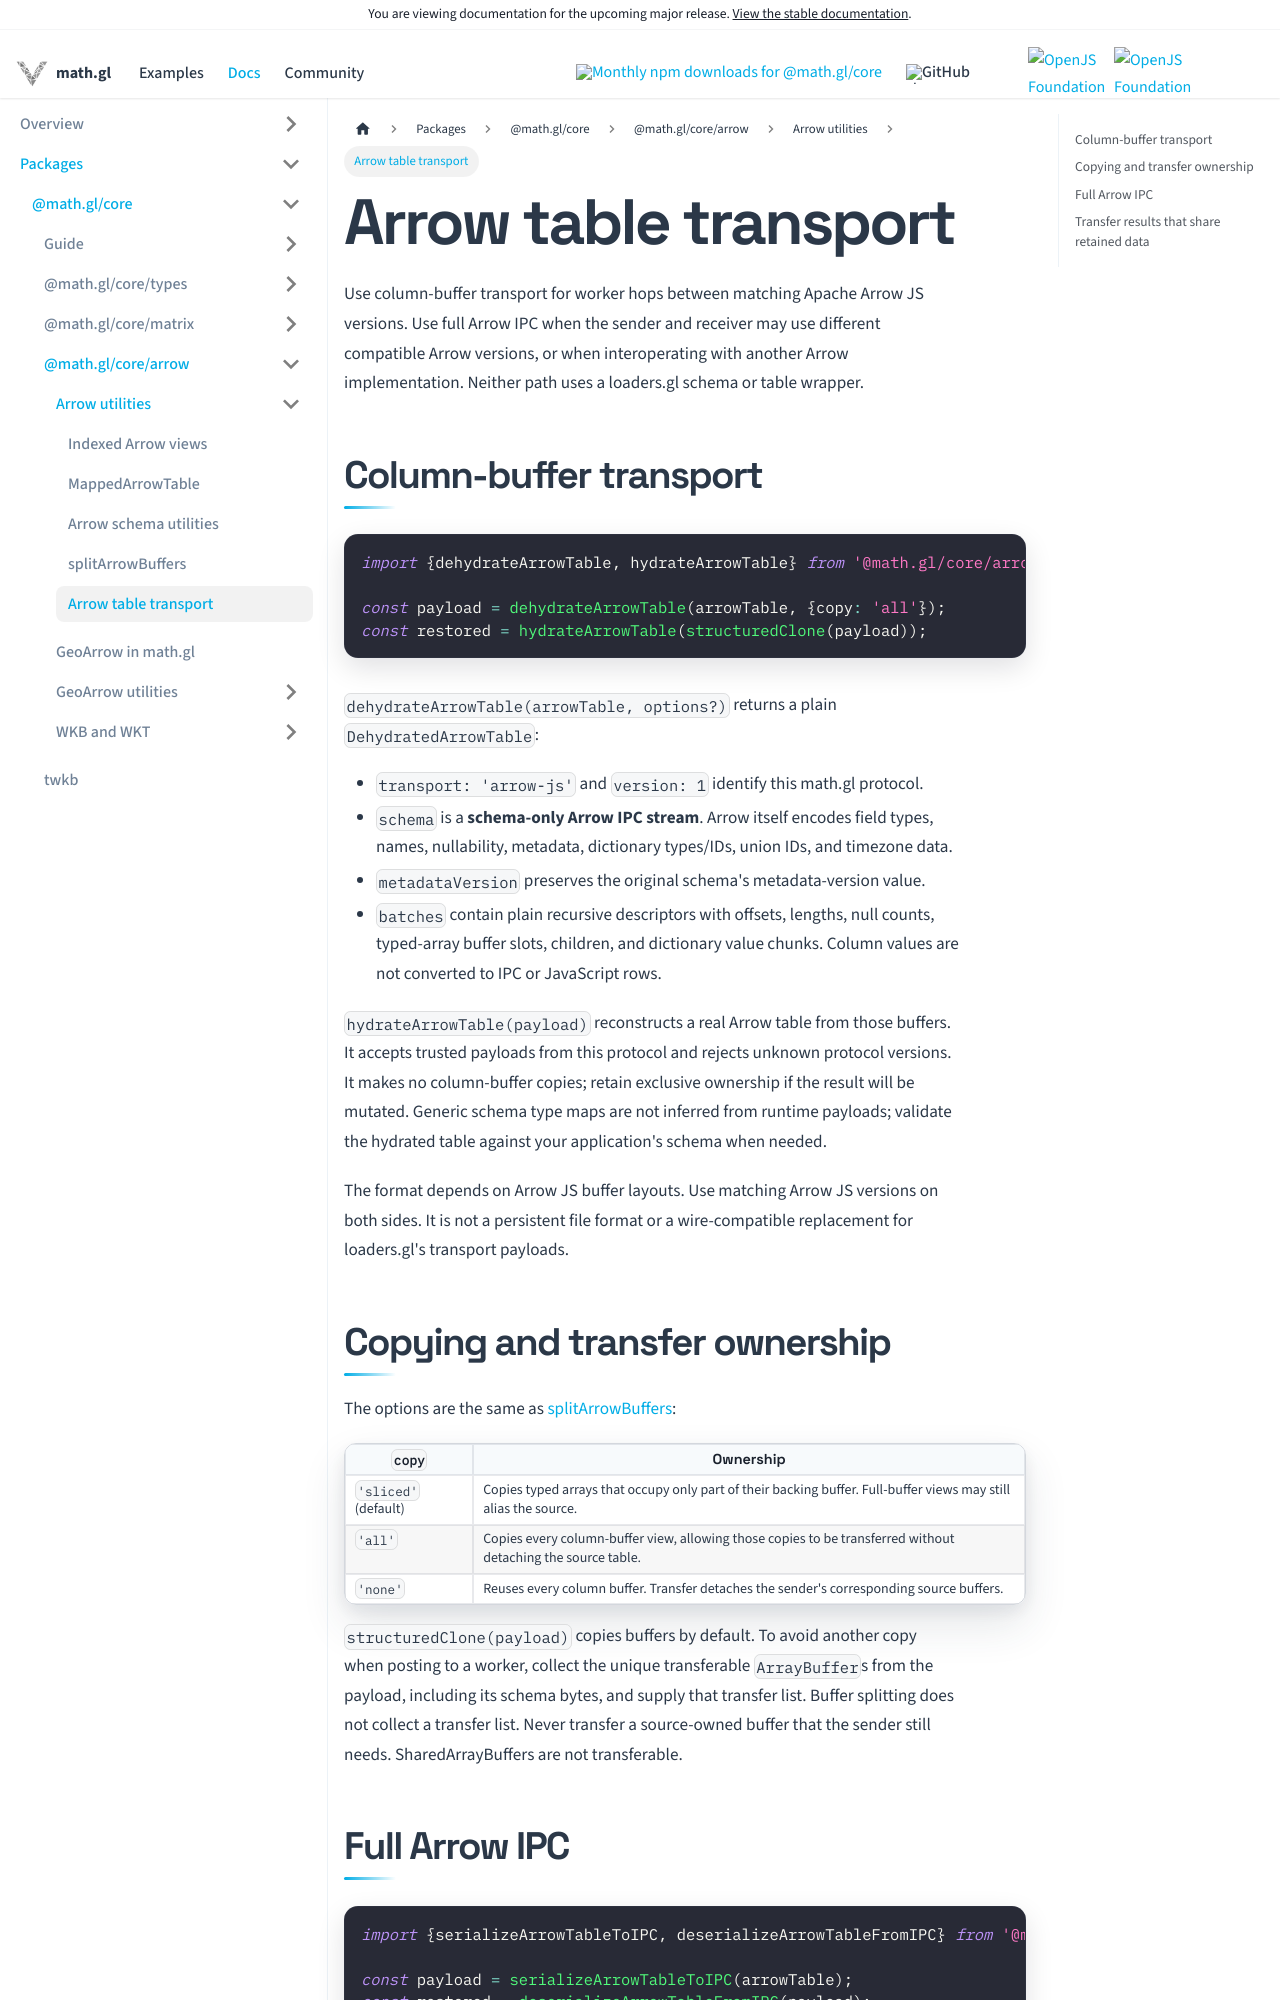

repository: visgl/math.gl · page: next/docs/modules/core/arrow/arrow-table-transport.html · generator: docusaurus

# Arrow table transport

Use column-buffer transport for worker hops between matching Apache Arrow JS
versions. Use full Arrow IPC when the sender and receiver may use different
compatible Arrow versions, or when interoperating with another Arrow implementation.
Neither path uses a loaders.gl schema or table wrapper.

## Column-buffer transport

```typescript
import {dehydrateArrowTable, hydrateArrowTable} from '@math.gl/core/arrow';

const payload = dehydrateArrowTable(arrowTable, {copy: 'all'});
const restored = hydrateArrowTable(structuredClone(payload));
```

`dehydrateArrowTable(arrowTable, options?)` returns a plain `DehydratedArrowTable`:

- `transport: 'arrow-js'` and `version: 1` identify this math.gl protocol.
- `schema` is a **schema-only Arrow IPC stream**. Arrow itself encodes field types,
  names, nullability, metadata, dictionary types/IDs, union IDs, and timezone data.
- `metadataVersion` preserves the original schema's metadata-version value.
- `batches` contain plain recursive descriptors with offsets, lengths, null counts,
  typed-array buffer slots, children, and dictionary value chunks. Column values
  are not converted to IPC or JavaScript rows.

`hydrateArrowTable(payload)` reconstructs a real Arrow table from those buffers.
It accepts trusted payloads from this protocol and rejects unknown protocol
versions. It makes no column-buffer copies; retain exclusive ownership if the
result will be mutated. Generic schema type maps are not inferred from runtime
payloads; validate the hydrated table against your application's schema when needed.

The format depends on Arrow JS buffer layouts. Use matching Arrow JS versions on
both sides. It is not a persistent file format or a wire-compatible replacement
for loaders.gl's transport payloads.

## Copying and transfer ownership

The options are the same as [splitArrowBuffers](./split-arrow-buffers.md):

| `copy` | Ownership |
| --- | --- |
| `'sliced'` (default) | Copies typed arrays that occupy only part of their backing buffer. Full-buffer views may still alias the source. |
| `'all'` | Copies every column-buffer view, allowing those copies to be transferred without detaching the source table. |
| `'none'` | Reuses every column buffer. Transfer detaches the sender's corresponding source buffers. |

`structuredClone(payload)` copies buffers by default. To avoid another copy when
posting to a worker, collect the unique transferable `ArrayBuffer`s from the
payload, including its schema bytes, and supply that transfer list. Buffer
splitting does not collect a transfer list. Never transfer a source-owned buffer
that the sender still needs. SharedArrayBuffers are not transferable.
